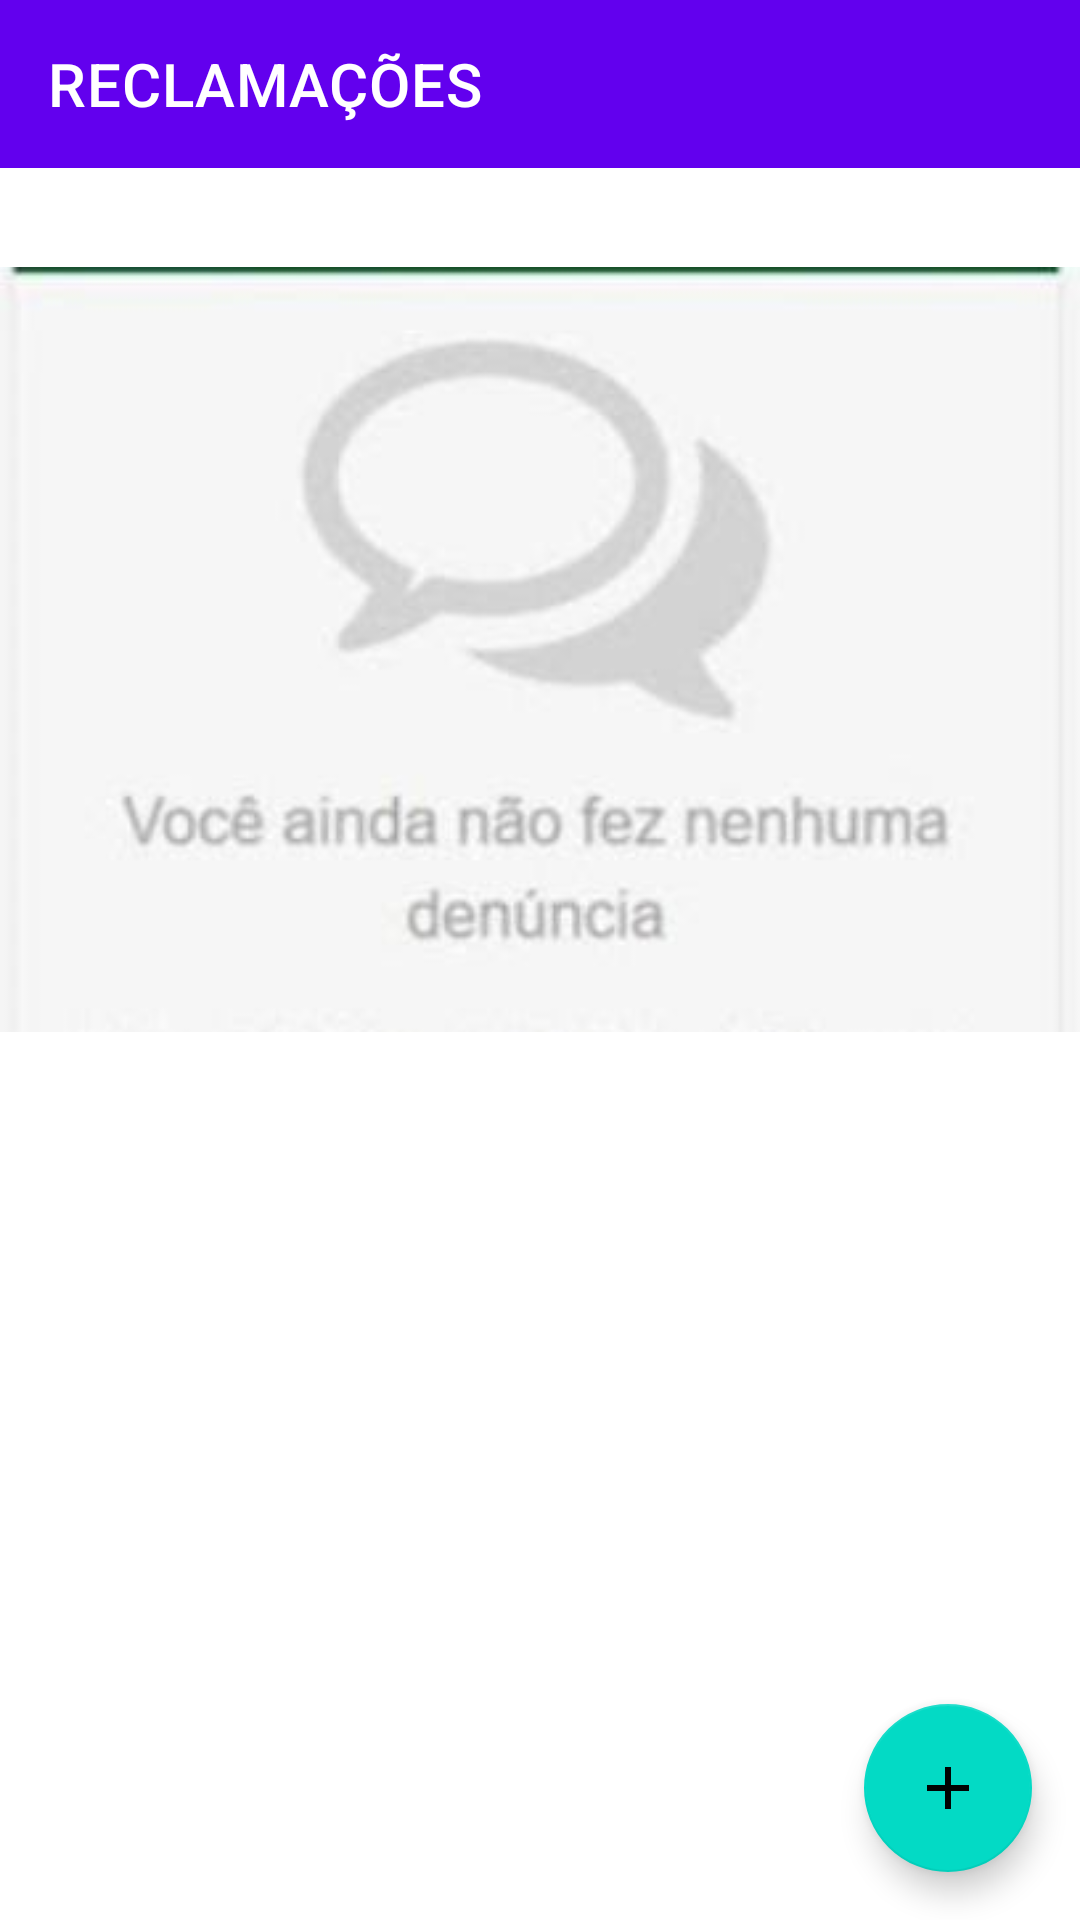

Write the Android layout XML for this screen, with the resource values it uses.
<!-- AndroidManifest.xml: application theme Theme.JuntosContraDengue.NoActionBar -->
<!-- res/layout/activity_reclamacoes_usuarios.xml -->
<?xml version="1.0" encoding="utf-8"?>
<androidx.constraintlayout.widget.ConstraintLayout
    xmlns:android="http://schemas.android.com/apk/res/android"
    xmlns:app="http://schemas.android.com/apk/res-auto"
    android:layout_width="match_parent"
    android:layout_height="match_parent"
    android:fitsSystemWindows="true">

    <androidx.appcompat.widget.Toolbar
        android:id="@+id/toolbarReclamacoesUsers"
        android:layout_width="match_parent"
        android:layout_height="wrap_content"
        android:background="?attr/colorPrimary"
        android:theme="?attr/actionBarTheme"
        app:layout_constraintEnd_toEndOf="parent"
        app:layout_constraintStart_toStartOf="parent"
        app:layout_constraintTop_toTopOf="parent"
        app:title="RECLAMAÇÕES"
        app:titleTextColor="@android:color/white" />

    <androidx.recyclerview.widget.RecyclerView
        android:id="@+id/recyclerViewReclamacoesUsers"
        android:layout_width="0dp"
        android:layout_height="0dp"
        android:layout_marginTop="8dp"
        android:layout_marginStart="16dp"
        android:layout_marginEnd="16dp"
        android:clipToPadding="false"
        android:paddingBottom="88dp"
        android:visibility="gone"
        app:layout_constraintBottom_toBottomOf="parent"
        app:layout_constraintEnd_toEndOf="parent"
        app:layout_constraintStart_toStartOf="parent"
        app:layout_constraintTop_toBottomOf="@id/toolbarReclamacoesUsers" />

    <ImageView
        android:id="@+id/imageViewSemReclamacao"
        android:layout_width="wrap_content"
        android:layout_height="wrap_content"
        android:contentDescription="@null"
        android:layout_marginStart="16dp"
        android:layout_marginTop="16dp"
        android:layout_marginEnd="16dp"
        android:src="@drawable/sem_denuncia"
        app:layout_constraintEnd_toEndOf="parent"
        app:layout_constraintStart_toStartOf="parent"
        app:layout_constraintTop_toBottomOf="@+id/toolbarReclamacoesUsers" />

    <com.google.android.material.floatingactionbutton.FloatingActionButton
        android:id="@+id/fabNovaReclamacao"
        android:layout_width="wrap_content"
        android:layout_height="wrap_content"
        android:layout_marginEnd="16dp"
        android:layout_marginBottom="16dp"
        android:contentDescription="@string/fazer_uma_reclamacao"
        app:srcCompat="@drawable/baseline_add"
        app:layout_constraintBottom_toBottomOf="parent"
        app:layout_constraintEnd_toEndOf="parent" />



</androidx.constraintlayout.widget.ConstraintLayout>
<!-- resources referenced by this layout -->
<resources>
  <!-- drawable baseline_add (drawable) -->
  <vector xmlns:android="http://schemas.android.com/apk/res/android" android:alpha="0.99" android:height="24dp" android:tint="#0F0F10" android:viewportHeight="24" android:viewportWidth="24" android:width="24dp">
        
      <path android:fillColor="@android:color/white" android:pathData="M19,13h-6v6h-2v-6H5v-2h6V5h2v6h6v2z"/>
      
  </vector>
  <!-- drawable sem_denuncia: png bitmap (drawable, 28761 bytes) -->
  <string name="fazer_uma_reclamacao">Fazer uma reclamação</string>
  <style name="Theme.JuntosContraDengue.NoActionBar">
          <item name="windowActionBar">false</item>
          <item name="windowNoTitle">true</item>
      </style>
</resources>
